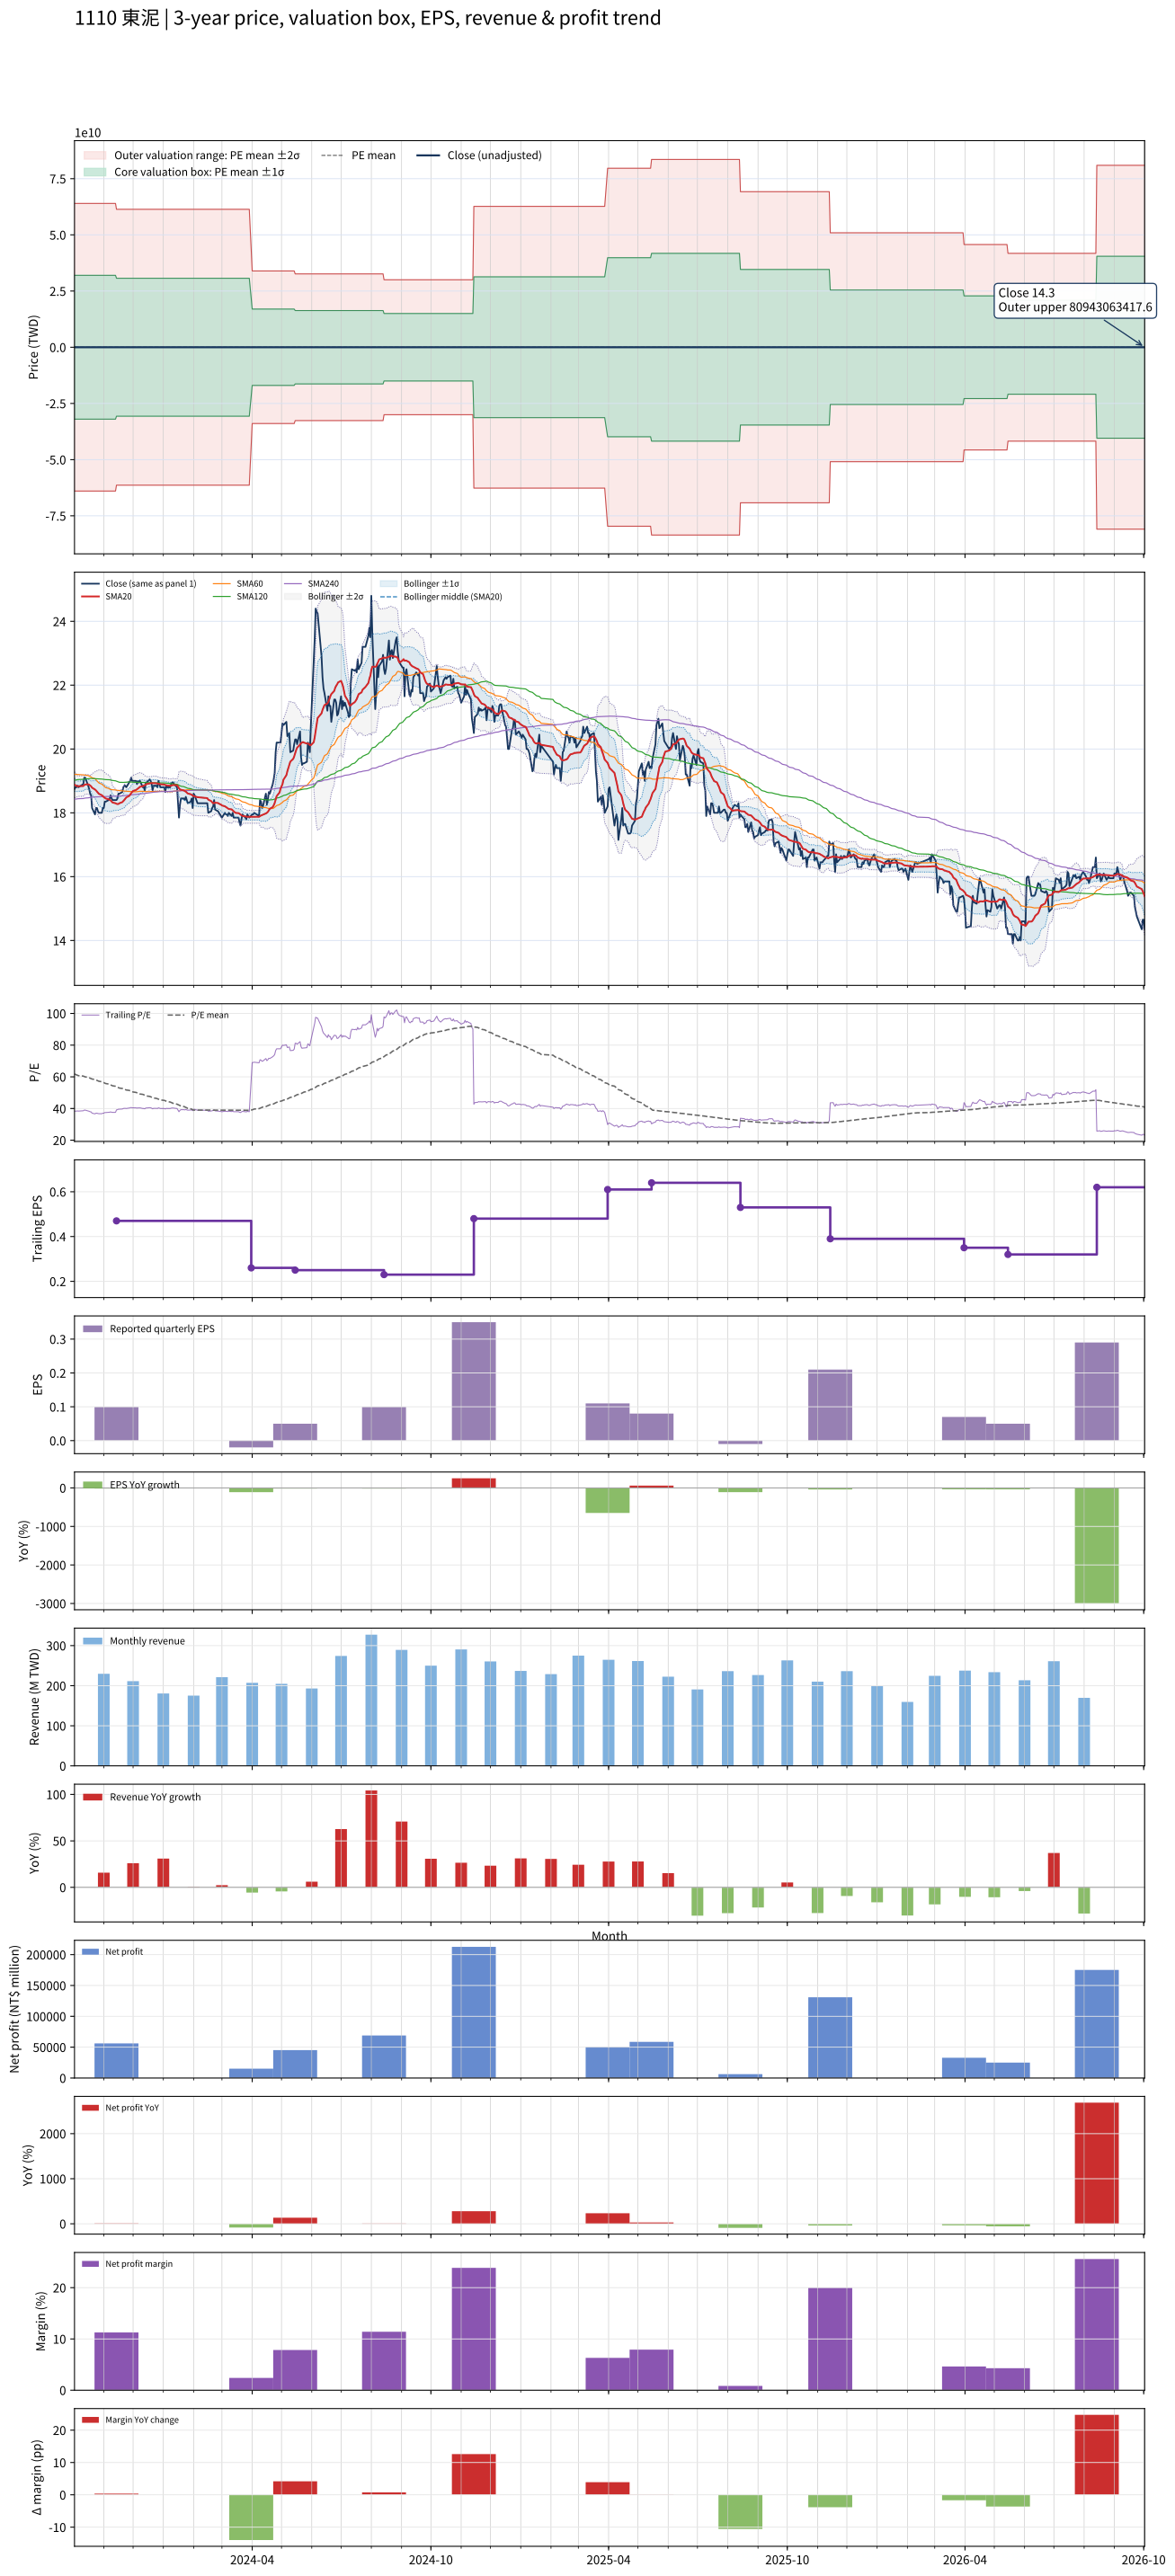

Data behind this chart, as committed beside it:
# chart-version: skill-stock-dynamic-val…
date, close, available_date, period_end, eps, ttm_eps, pe, pe_mean, pe_std, price_m2, price_m1, price_mean, price_p1, price_p2, forward_eps, forward_pe, forward_pe_mean, forward_pe_std, forward_price_m2, forward_price_m1, forward_price_mean, forward_price_p1, forward_price_p2, sma20
2023-10-02, 18.75, 2023-08-14, 2023-06-30, 0.12, 0.49, 38.27, 61.76, 65276664026, -63971130715, -31985565343, 30.26, 31985565403, 63971130776, , , , , , , , , , 18.88
2023-10-03, 18.8, 2023-08-14, 2023-06-30, 0.12, 0.49, 38.37, 61.51, 65276664026, -63971130715, -31985565343, 30.14, 31985565403, 63971130776, , , , , , , , , , 18.86
2023-10-04, 18.8, 2023-08-14, 2023-06-30, 0.12, 0.49, 38.37, 61.27, 65276664026, -63971130716, -31985565343, 30.02, 31985565403, 63971130776, , , , , , , , , , 18.84
2023-10-05, 18.85, 2023-08-14, 2023-06-30, 0.12, 0.49, 38.47, 61, 65276664026, -63971130716, -31985565343, 29.89, 31985565403, 63971130775, , , , , , , , , , 18.83
2023-10-06, 18.8, 2023-08-14, 2023-06-30, 0.12, 0.49, 38.37, 60.74, 65276664026, -63971130716, -31985565343, 29.76, 31985565403, 63971130775, , , , , , , , , , 18.84
2023-10-11, 18.9, 2023-08-14, 2023-06-30, 0.12, 0.49, 38.57, 60.47, 65276664026, -63971130716, -31985565343, 29.63, 31985565402, 63971130775, , , , , , , , , , 18.84
2023-10-12, 19.1, 2023-08-14, 2023-06-30, 0.12, 0.49, 38.98, 60.21, 65276664026, -63971130716, -31985565343, 29.5, 31985565402, 63971130775, , , , , , , , , , 18.87
2023-10-13, 19.1, 2023-08-14, 2023-06-30, 0.12, 0.49, 38.98, 59.95, 65276664026, -63971130716, -31985565343, 29.37, 31985565402, 63971130775, , , , , , , , , , 18.89
2023-10-16, 18.85, 2023-08-14, 2023-06-30, 0.12, 0.49, 38.47, 59.69, 65276664026, -63971130716, -31985565344, 29.25, 31985565402, 63971130775, , , , , , , , , , 18.89
2023-10-17, 18.75, 2023-08-14, 2023-06-30, 0.12, 0.49, 38.27, 59.43, 65276664026, -63971130716, -31985565344, 29.12, 31985565402, 63971130775, , , , , , , , , , 18.88
2023-10-18, 18.6, 2023-08-14, 2023-06-30, 0.12, 0.49, 37.96, 59.16, 65276664026, -63971130717, -31985565344, 28.99, 31985565402, 63971130775, , , , , , , , , , 18.86
2023-10-19, 18.55, 2023-08-14, 2023-06-30, 0.12, 0.49, 37.86, 58.88, 65276664026, -63971130717, -31985565344, 28.85, 31985565402, 63971130774, , , , , , , , , , 18.83
2023-10-20, 18.15, 2023-08-14, 2023-06-30, 0.12, 0.49, 37.04, 58.6, 65276664026, -63971130717, -31985565344, 28.71, 31985565401, 63971130774, , , , , , , , , , 18.79
2023-10-23, 17.95, 2023-08-14, 2023-06-30, 0.12, 0.49, 36.63, 58.32, 65276664026, -63971130717, -31985565344, 28.58, 31985565401, 63971130774, , , , , , , , , , 18.73
2023-10-24, 18.15, 2023-08-14, 2023-06-30, 0.12, 0.49, 37.04, 58.04, 65276664026, -63971130717, -31985565344, 28.44, 31985565401, 63971130774, , , , , , , , , , 18.7
2023-10-25, 18.15, 2023-08-14, 2023-06-30, 0.12, 0.49, 37.04, 57.76, 65276664026, -63971130717, -31985565344, 28.3, 31985565401, 63971130774, , , , , , , , , , 18.66
2023-10-26, 18.05, 2023-08-14, 2023-06-30, 0.12, 0.49, 36.84, 57.48, 65276664026, -63971130717, -31985565345, 28.16, 31985565401, 63971130774, , , , , , , , , , 18.62
2023-10-27, 18, 2023-08-14, 2023-06-30, 0.12, 0.49, 36.73, 57.19, 65276664026, -63971130718, -31985565345, 28.03, 31985565401, 63971130774, , , , , , , , , , 18.59
2023-10-30, 18, 2023-08-14, 2023-06-30, 0.12, 0.49, 36.73, 56.9, 65276664026, -63971130718, -31985565345, 27.88, 31985565401, 63971130773, , , , , , , , , , 18.55
2023-10-31, 18.15, 2023-08-14, 2023-06-30, 0.12, 0.49, 37.04, 56.61, 65276664026, -63971130718, -31985565345, 27.74, 31985565401, 63971130773, , , , , , , , , , 18.52
2023-11-01, 18.15, 2023-08-14, 2023-06-30, 0.12, 0.49, 37.04, 56.32, 65276664026, -63971130718, -31985565345, 27.6, 31985565400, 63971130773, , , , , , , , , , 18.49
2023-11-02, 18.35, 2023-08-14, 2023-06-30, 0.12, 0.49, 37.45, 56.03, 65276664026, -63971130718, -31985565345, 27.45, 31985565400, 63971130773, , , , , , , , , , 18.47
2023-11-03, 18.35, 2023-08-14, 2023-06-30, 0.12, 0.49, 37.45, 55.74, 65276664026, -63971130718, -31985565345, 27.31, 31985565400, 63971130773, , , , , , , , , , 18.45
2023-11-06, 18.4, 2023-08-14, 2023-06-30, 0.12, 0.49, 37.55, 55.45, 65276664026, -63971130718, -31985565346, 27.17, 31985565400, 63971130773, , , , , , , , , , 18.43
2023-11-07, 18.45, 2023-08-14, 2023-06-30, 0.12, 0.49, 37.65, 55.19, 65276664026, -63971130718, -31985565346, 27.04, 31985565400, 63971130773, , , , , , , , , , 18.41
2023-11-08, 18.55, 2023-08-14, 2023-06-30, 0.12, 0.49, 37.86, 54.91, 65276664026, -63971130719, -31985565346, 26.91, 31985565400, 63971130772, , , , , , , , , , 18.39
2023-11-09, 18.45, 2023-08-14, 2023-06-30, 0.12, 0.49, 37.65, 54.63, 65276664026, -63971130719, -31985565346, 26.77, 31985565400, 63971130772, , , , , , , , , , 18.36
2023-11-10, 18.4, 2023-08-14, 2023-06-30, 0.12, 0.49, 37.55, 54.34, 65276664026, -63971130719, -31985565346, 26.63, 31985565399, 63971130772, , , , , , , , , , 18.32
2023-11-13, 18.4, 2023-08-14, 2023-06-30, 0.12, 0.49, 37.55, 54.04, 65276664026, -63971130719, -31985565346, 26.48, 31985565399, 63971130772, , , , , , , , , , 18.3
2023-11-14, 18.4, 2023-11-14, 2023-09-30, 0.1, 0.47, 39.15, 53.76, 65276664026, -61360064159, -30680032067, 25.27, 30680032118, 61360064210, , , , , , , , , , 18.28
2023-11-15, 18.45, 2023-11-14, 2023-09-30, 0.1, 0.47, 39.26, 53.47, 65276664026, -61360064159, -30680032067, 25.13, 30680032117, 61360064210, , , , , , , , , , 18.27
2023-11-16, 18.6, 2023-11-14, 2023-09-30, 0.1, 0.47, 39.57, 53.19, 65276664026, -61360064159, -30680032067, 25, 30680032117, 61360064209, , , , , , , , , , 18.28
2023-11-17, 18.6, 2023-11-14, 2023-09-30, 0.1, 0.47, 39.57, 52.9, 65276664026, -61360064160, -30680032067, 24.86, 30680032117, 61360064209, , , , , , , , , , 18.3
2023-11-20, 18.65, 2023-11-14, 2023-09-30, 0.1, 0.47, 39.68, 52.64, 65276664026, -61360064160, -30680032068, 24.74, 30680032117, 61360064209, , , , , , , , , , 18.34
2023-11-21, 18.8, 2023-11-14, 2023-09-30, 0.1, 0.47, 40, 52.4, 65276664026, -61360064160, -30680032068, 24.63, 30680032117, 61360064209, , , , , , , , , , 18.37
2023-11-22, 18.85, 2023-11-14, 2023-09-30, 0.1, 0.47, 40.11, 52.16, 65276664026, -61360064160, -30680032068, 24.52, 30680032117, 61360064209, , , , , , , , , , 18.4
2023-11-23, 18.85, 2023-11-14, 2023-09-30, 0.1, 0.47, 40.11, 51.92, 65276664026, -61360064160, -30680032068, 24.4, 30680032117, 61360064209, , , , , , , , , , 18.44
2023-11-24, 18.8, 2023-11-14, 2023-09-30, 0.1, 0.47, 40, 51.68, 65276664026, -61360064160, -30680032068, 24.29, 30680032117, 61360064209, , , , , , , , , , 18.48
2023-11-27, 18.95, 2023-11-14, 2023-09-30, 0.1, 0.47, 40.32, 51.45, 65276664026, -61360064160, -30680032068, 24.18, 30680032116, 61360064209, , , , , , , , , , 18.53
2023-11-28, 19, 2023-11-14, 2023-09-30, 0.1, 0.47, 40.43, 51.21, 65276664026, -61360064160, -30680032068, 24.07, 30680032116, 61360064209, , , , , , , , , , 18.57
2023-11-29, 19.1, 2023-11-14, 2023-09-30, 0.1, 0.47, 40.64, 50.95, 65276664026, -61360064161, -30680032068, 23.95, 30680032116, 61360064208, , , , , , , , , , 18.62
2023-11-30, 19, 2023-11-14, 2023-09-30, 0.1, 0.47, 40.43, 50.68, 65276664026, -61360064161, -30680032068, 23.82, 30680032116, 61360064208, , , , , , , , , , 18.65
2023-12-01, 19, 2023-11-14, 2023-09-30, 0.1, 0.47, 40.43, 50.42, 65276664026, -61360064161, -30680032069, 23.7, 30680032116, 61360064208, , , , , , , , , , 18.68
2023-12-04, 19, 2023-11-14, 2023-09-30, 0.1, 0.47, 40.43, 50.16, 65276664026, -61360064161, -30680032069, 23.58, 30680032116, 61360064208, , , , , , , , , , 18.71
2023-12-05, 18.9, 2023-11-14, 2023-09-30, 0.1, 0.47, 40.21, 49.91, 65276664026, -61360064161, -30680032069, 23.46, 30680032116, 61360064208, , , , , , , , , , 18.74
2023-12-06, 19, 2023-11-14, 2023-09-30, 0.1, 0.47, 40.43, 49.66, 65276664026, -61360064161, -30680032069, 23.34, 30680032116, 61360064208, , , , , , , , , , 18.76
2023-12-07, 18.95, 2023-11-14, 2023-09-30, 0.1, 0.47, 40.32, 49.41, 65276664026, -61360064161, -30680032069, 23.22, 30680032115, 61360064208, , , , , , , , , , 18.79
2023-12-08, 19, 2023-11-14, 2023-09-30, 0.1, 0.47, 40.43, 49.17, 65276664026, -61360064161, -30680032069, 23.11, 30680032115, 61360064208, , , , , , , , , , 18.82
2023-12-11, 18.8, 2023-11-14, 2023-09-30, 0.1, 0.47, 40, 48.92, 65276664026, -61360064162, -30680032069, 22.99, 30680032115, 61360064207, , , , , , , , , , 18.84
2023-12-12, 18.8, 2023-11-14, 2023-09-30, 0.1, 0.47, 40, 48.66, 65276664026, -61360064162, -30680032069, 22.87, 30680032115, 61360064207, , , , , , , , , , 18.86
2023-12-13, 18.7, 2023-11-14, 2023-09-30, 0.1, 0.47, 39.79, 48.39, 65276664026, -61360064162, -30680032070, 22.75, 30680032115, 61360064207, , , , , , , , , , 18.87
2023-12-14, 18.95, 2023-11-14, 2023-09-30, 0.1, 0.47, 40.32, 48.14, 65276664026, -61360064162, -30680032070, 22.63, 30680032115, 61360064207, , , , , , , , , , 18.89
2023-12-15, 18.95, 2023-11-14, 2023-09-30, 0.1, 0.47, 40.32, 47.89, 65276664026, -61360064162, -30680032070, 22.51, 30680032115, 61360064207, , , , , , , , , , 18.9
2023-12-18, 19.05, 2023-11-14, 2023-09-30, 0.1, 0.47, 40.53, 47.65, 65276664026, -61360064162, -30680032070, 22.39, 30680032115, 61360064207, , , , , , , , , , 18.92
2023-12-19, 19, 2023-11-14, 2023-09-30, 0.1, 0.47, 40.43, 47.4, 65276664026, -61360064162, -30680032070, 22.28, 30680032115, 61360064207, , , , , , , , , , 18.93
2023-12-20, 18.9, 2023-11-14, 2023-09-30, 0.1, 0.47, 40.21, 47.14, 65276664026, -61360064162, -30680032070, 22.16, 30680032114, 61360064207, , , , , , , , , , 18.93
2023-12-21, 18.7, 2023-11-14, 2023-09-30, 0.1, 0.47, 39.79, 46.88, 65276664026, -61360064162, -30680032070, 22.03, 30680032114, 61360064207, , , , , , , , , , 18.93
2023-12-22, 18.85, 2023-11-14, 2023-09-30, 0.1, 0.47, 40.11, 46.63, 65276664026, -61360064163, -30680032070, 21.92, 30680032114, 61360064206, , , , , , , , , , 18.93
2023-12-25, 18.85, 2023-11-14, 2023-09-30, 0.1, 0.47, 40.11, 46.38, 65276664026, -61360064163, -30680032070, 21.8, 30680032114, 61360064206, , , , , , , , , , 18.93
... 670 more rows
